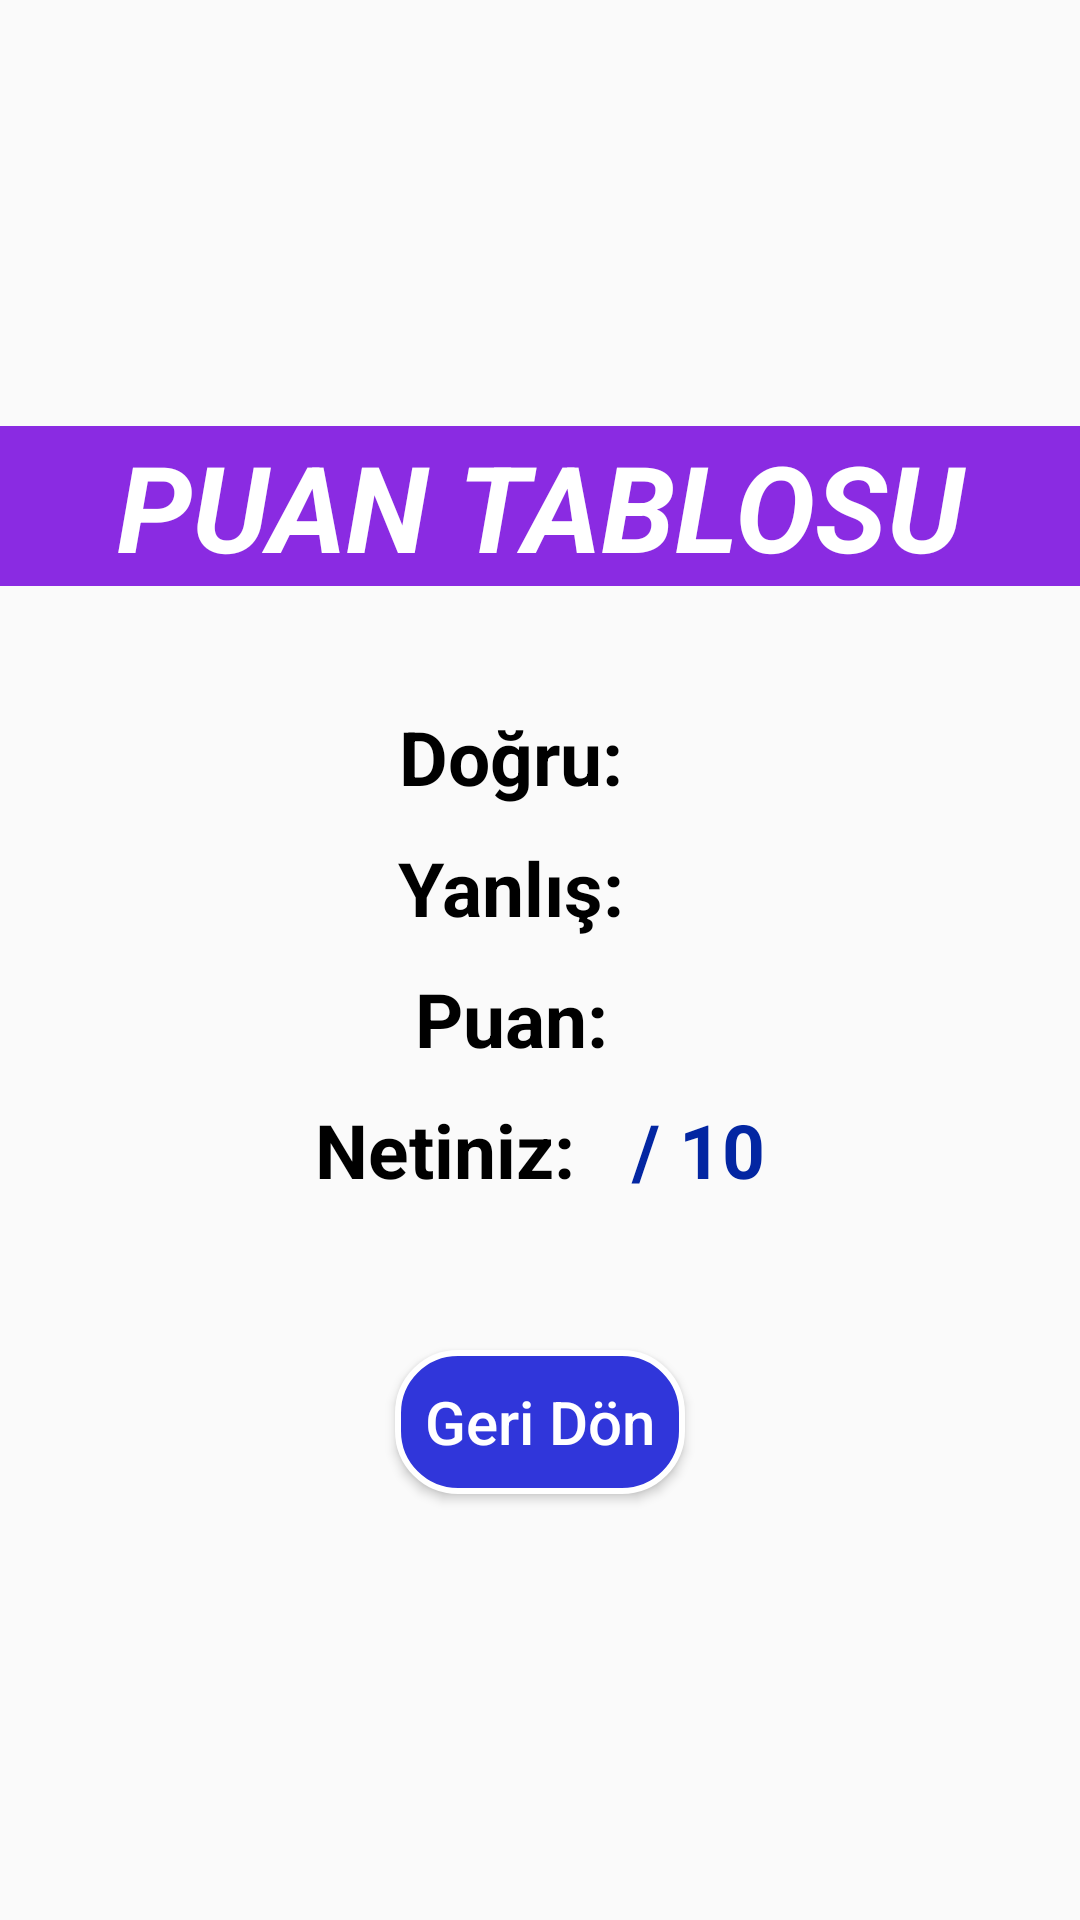

Layout XML and referenced resources for this Android screen:
<!-- AndroidManifest.xml: application theme AppTheme -->
<!-- res/layout/activity_sonuc_cb.xml -->
<?xml version="1.0" encoding="utf-8"?>
<LinearLayout xmlns:android="http://schemas.android.com/apk/res/android"
    xmlns:app="http://schemas.android.com/apk/res-auto"
    xmlns:tools="http://schemas.android.com/tools"
    android:layout_width="match_parent"
    android:layout_height="match_parent"
    android:layout_gravity="center_horizontal"
    android:orientation="vertical"
    tools:context=".CtSonucActivity">


    <LinearLayout
        android:layout_width="match_parent"
        android:layout_height="match_parent"
        android:gravity="center_vertical"
        android:orientation="vertical">



        <TextView
            android:layout_width="match_parent"
            android:layout_height="wrap_content"
            android:layout_gravity="center"
            android:gravity="center"
            android:layout_marginBottom="30dp"
            android:paddingHorizontal="15dp"
            android:background="@color/purple"
            android:text="PUAN TABLOSU"
            android:textColor="@color/white"
            android:textSize="40sp"
            android:textStyle="bold|italic" />


        <LinearLayout
            android:layout_marginTop="10dp"
            android:layout_width="wrap_content"
            android:layout_height="wrap_content"
            android:layout_gravity="center_horizontal"
            android:orientation="horizontal">

            <TextView
                android:layout_width="wrap_content"
                android:layout_height="wrap_content"
                android:gravity="center_horizontal"
                android:text="Doğru:   "
                android:textColor="@color/black"
                android:textSize="25sp"
                android:textStyle="bold"/>

            <TextView
                android:id="@+id/txtdsayisi_2"
                android:layout_width="wrap_content"
                android:layout_height="wrap_content"
                android:gravity="center"
                android:text=""
                android:textColor="@color/green"
                android:textSize="25sp"
                android:textStyle="bold"/>

        </LinearLayout>


        <LinearLayout
            android:layout_marginTop="10dp"
            android:layout_width="wrap_content"
            android:layout_height="wrap_content"
            android:layout_gravity="center_horizontal"
            android:orientation="horizontal">

            <TextView
                android:layout_width="wrap_content"
                android:layout_height="wrap_content"
                android:gravity="center_horizontal"
                android:text="Yanlış:   "
                android:textColor="@color/black"
                android:textSize="25sp"
                android:textStyle="bold"/>

            <TextView
                android:id="@+id/txtysayisi_2"
                android:layout_width="wrap_content"
                android:layout_height="wrap_content"
                android:gravity="center_horizontal"
                android:text=""
                android:textColor="@color/red"
                android:textSize="25sp"
                android:textStyle="bold"/>

        </LinearLayout>

        <LinearLayout
            android:layout_marginTop="10dp"
            android:layout_width="wrap_content"
            android:layout_height="wrap_content"
            android:layout_gravity="center_horizontal"
            android:orientation="horizontal">

            <TextView
                android:layout_width="wrap_content"
                android:layout_height="wrap_content"
                android:gravity="center_horizontal"
                android:text="Puan:   "
                android:textColor="@color/black"
                android:textSize="25sp"
                android:textStyle="bold"/>

            <TextView
                android:id="@+id/txtpuan"
                android:layout_width="wrap_content"
                android:layout_height="wrap_content"
                android:gravity="center_horizontal"
                android:text=""
                android:textColor="@color/darkblue"
                android:textSize="25sp"
                android:textStyle="bold"/>

        </LinearLayout>

        <LinearLayout
            android:layout_marginTop="10dp"
            android:layout_width="wrap_content"
            android:layout_height="wrap_content"
            android:layout_gravity="center_horizontal"
            android:orientation="horizontal">

            <TextView
                android:layout_width="wrap_content"
                android:layout_height="wrap_content"
                android:gravity="center_horizontal"
                android:text="Netiniz:  "
                android:textAllCaps="false"
                android:textColor="@color/black"
                android:textSize="25sp"
                android:textStyle="bold" />

            <TextView
                android:id="@+id/txtnet"
                android:layout_width="wrap_content"
                android:layout_height="wrap_content"
                android:gravity="center_horizontal"
                android:text=""
                android:textColor="@color/green"
                android:textSize="25sp"
                android:textStyle="bold"/>

            <TextView

                android:layout_width="wrap_content"
                android:layout_height="wrap_content"
                android:gravity="center_horizontal"
                android:text=" / 10"
                android:textColor="@color/darkblue"
                android:textSize="25sp"
                android:textStyle="bold"/>

        </LinearLayout>

        <Button

            android:id="@+id/btngeridon"
            android:layout_width="wrap_content"
            android:layout_height="wrap_content"
            android:layout_gravity="center_horizontal"
            android:layout_marginTop="50dp"
            android:background="@drawable/ripple_darkblue"
            android:onClick="onClick"
            android:paddingHorizontal="10dp"
            android:text="Geri Dön"
            android:textAllCaps="false"
            android:textColor="@color/white"
            android:textSize="20sp" />


    </LinearLayout>
</LinearLayout>
<!-- resources referenced by this layout -->
<resources>
  <color name="black">#000000</color>
  <color name="darkblue">#0326A2</color>
  <color name="green">#09BD11</color>
  <color name="purple">#8A2BE2</color>
  <color name="red">#D80404</color>
  <color name="white">#FFFFFF</color>
  <!-- drawable ripple_darkblue (drawable) -->
  <?xml version="1.0" encoding="utf-8"?>
  <ripple  xmlns:android="http://schemas.android.com/apk/res/android"
      xmlns:tools="http://schemas.android.com/tools"
      android:color="@color/white"
      tools:targetApi="lollipop">
  
  
      <item>
          <shape android:shape="rectangle">
              <stroke android:width="2dp" android:color="@color/white"/>
              <solid android:color="#3036da"/>
              <corners android:radius="20dp"/>
          </shape>
      </item>
  
  </ripple>
  <style name="AppTheme" parent="Theme.AppCompat.Light.NoActionBar">
          
          <item name="colorPrimary">@color/colorPrimary</item>
          <item name="colorPrimaryDark">@color/colorPrimaryDark</item>
          <item name="colorAccent">@color/colorAccent</item>
          <item name="android:windowAnimationStyle">@style/CustomActivityAnimation</item>
      </style>
  <color name="colorPrimary">#000000</color>
  <color name="colorPrimaryDark">#000000</color>
  <color name="colorAccent">#FF0052</color>
  <style name="CustomActivityAnimation" parent="@android:style/Animation.Activity">
          <item name="android:activityOpenEnterAnimation">@anim/slide_in_right</item>
          <item name="android:activityOpenExitAnimation">@anim/slide_out_left</item>
          <item name="android:activityCloseEnterAnimation">@anim/slide_in_left</item>
          <item name="android:activityCloseExitAnimation">@anim/slide_out_right</item>
      </style>
</resources>
